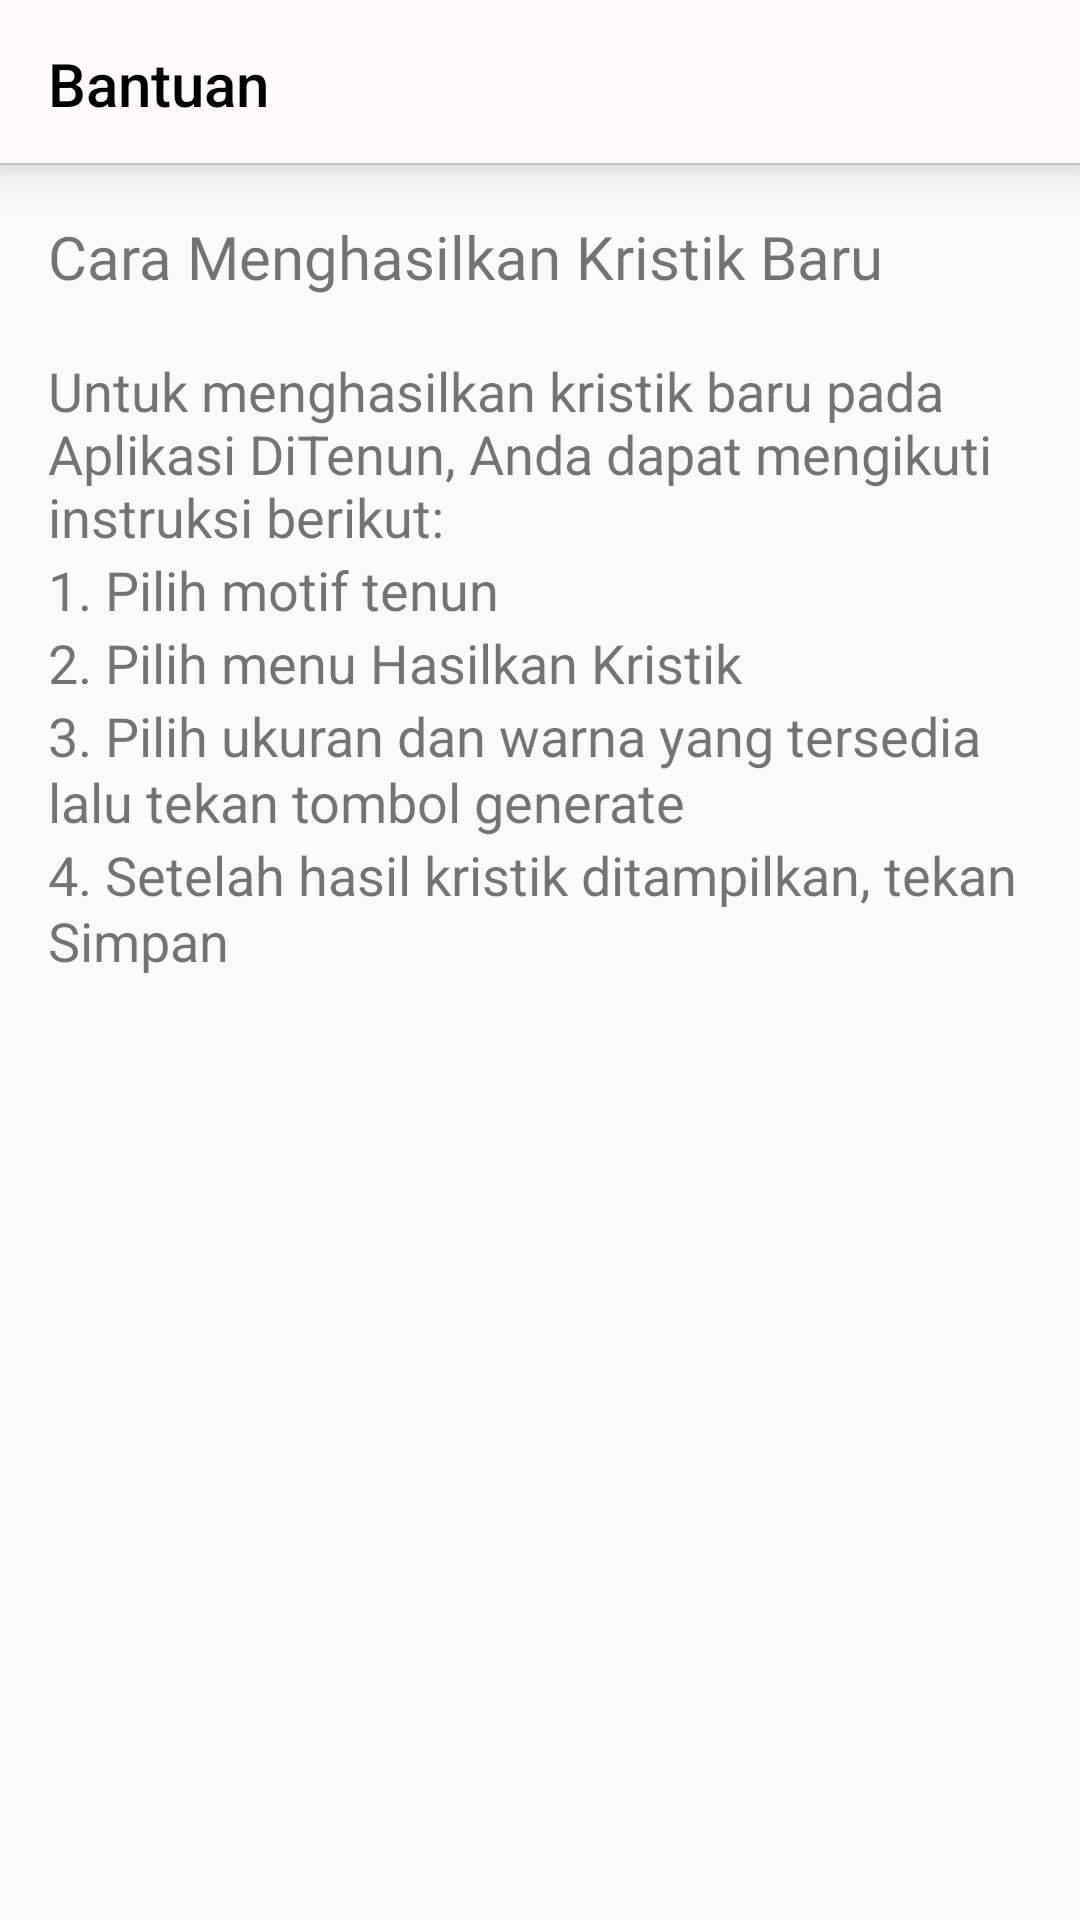

Reconstruct the res/layout file that produces this screen, plus the resources it refers to.
<!-- AndroidManifest.xml: activity theme AppTheme2 -->
<!-- res/layout/activity_to_kristik.xml -->
<?xml version="1.0" encoding="utf-8"?>
<LinearLayout xmlns:android="http://schemas.android.com/apk/res/android"
    xmlns:app="http://schemas.android.com/apk/res-auto"
    xmlns:tools="http://schemas.android.com/tools"
    android:layout_width="wrap_content"
    android:layout_height="wrap_content"
    android:orientation="vertical">

    <android.support.v7.widget.Toolbar
        android:id="@+id/toolbar"
        android:layout_width="match_parent"
        android:layout_height="wrap_content"
        app:layout_constraintTop_toTopOf="parent"
        app:layout_constraintRight_toRightOf="parent"
        app:layout_constraintLeft_toLeftOf="parent"
        android:background="@drawable/white_grey_border_bottom"
        android:minHeight="?attr/actionBarSize"
        app:titleTextColor="@color/colorNavIcon"
        android:elevation="10dp"
        app:title="Bantuan"
        android:theme="@style/ThemeOverlay.AppCompat.Dark" />

<ScrollView
    android:layout_width="match_parent"
    android:layout_height="match_parent"
    android:orientation="vertical"
    tools:context=".activity.AboutActivity">

    <LinearLayout
        android:layout_width="wrap_content"
        android:layout_height="wrap_content"
        android:layout_margin="16dp"
        android:orientation="vertical">

        <TextView
            android:layout_width="wrap_content"
            android:layout_height="wrap_content"
            android:fontFamily="@font/roboto_black"
            android:text="@string/cara_kristik"
            android:lineSpacingExtra="2sp"
            android:textSize="20dp" />

        <TextView
            android:layout_width="match_parent"
            android:layout_height="match_parent"
            android:text="

            "/>

        <TextView
            android:layout_width="wrap_content"
            android:layout_height="wrap_content"
            android:layout_alignParentStart="true"
            android:layout_alignParentTop="true"
            android:layout_gravity="center_vertical|right"
            android:text="@string/penjelasan_cara_kristik"
            android:textSize="18sp" />


        <TextView
            android:layout_width="wrap_content"
            android:layout_height="wrap_content"
            android:layout_alignParentStart="true"
            android:layout_alignParentTop="true"
            android:layout_gravity="center_vertical|left"
            android:lineSpacingExtra="2sp"
            android:text="@string/carakristik1"
            android:textSize="18sp" />


        <TextView
            android:layout_width="wrap_content"
            android:layout_height="wrap_content"
            android:layout_alignParentStart="true"
            android:layout_alignParentTop="true"
            android:layout_gravity="center_vertical|left"
            android:lineSpacingExtra="1sp"
            android:text="@string/carakristik2"
            android:textSize="18sp" />


        <TextView
            android:layout_width="wrap_content"
            android:layout_height="wrap_content"
            android:layout_alignParentStart="true"
            android:layout_alignParentTop="true"
            android:layout_gravity="center_vertical|left"
            android:lineSpacingExtra="1sp"
            android:text="@string/carakristik3"
            android:textSize="18sp" />


        <TextView
            android:layout_width="wrap_content"
            android:layout_height="wrap_content"
            android:layout_alignParentStart="true"
            android:layout_alignParentTop="true"
            android:layout_gravity="center_vertical|left"
            android:lineSpacingExtra="1sp"
            android:text="@string/carakristik4"
            android:textSize="18sp" />
    </LinearLayout>

</ScrollView>

</LinearLayout>
<!-- resources referenced by this layout -->
<resources>
  <color name="colorNavIcon">#000000</color>
  <!-- drawable white_grey_border_bottom (drawable) -->
  <?xml version="1.0" encoding="utf-8"?>
  <layer-list
      xmlns:android="http://schemas.android.com/apk/res/android"
      android:layout_width="match_parent"
      android:layout_height="1dp">
  
      <item
          android:bottom="1dp"
          android:right="-1dp"
          android:left="-1dp"
          android:top="-1dp">
  
          <shape android:shape="rectangle">
              <stroke android:width="0.5dp"
                  android:color="#c3c3c3"/>
              <solid android:color="@color/colorPrimary"/>
          </shape>
  
      </item>
  
  </layer-list>
  <string name="cara_kristik">Cara Menghasilkan Kristik Baru</string>
  <string name="carakristik1">1. Pilih motif tenun</string>
  <string name="carakristik2">2. Pilih menu Hasilkan Kristik</string>
  <string name="carakristik3">3. Pilih ukuran dan warna yang tersedia lalu tekan tombol generate</string>
  <string name="carakristik4">4. Setelah hasil kristik ditampilkan, tekan Simpan</string>
  <string name="penjelasan_cara_kristik">Untuk menghasilkan kristik baru pada Aplikasi DiTenun, Anda dapat mengikuti instruksi berikut:</string>
  <style name="AppTheme2" parent="Theme.AppCompat.Light.NoActionBar">
          
          <item name="colorPrimary">@color/colorPrimary</item>
          <item name="colorPrimaryDark">@color/colorPrimaryDark</item>
          <item name="colorAccent">@color/colorAccent</item>
      </style>
  <color name="colorPrimary">#fdfafa</color>
  <color name="colorPrimaryDark">#e7e8ec</color>
  <color name="colorAccent">#0082CD</color>
</resources>
